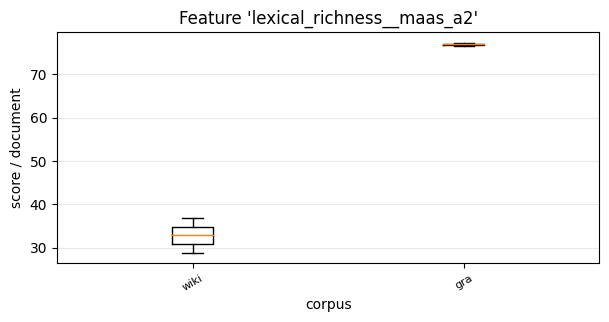

The data file committed next to this chart (first rows):
, 0, 1
wiki, 28.88, 36.89
gra, 76.45, 77.31
